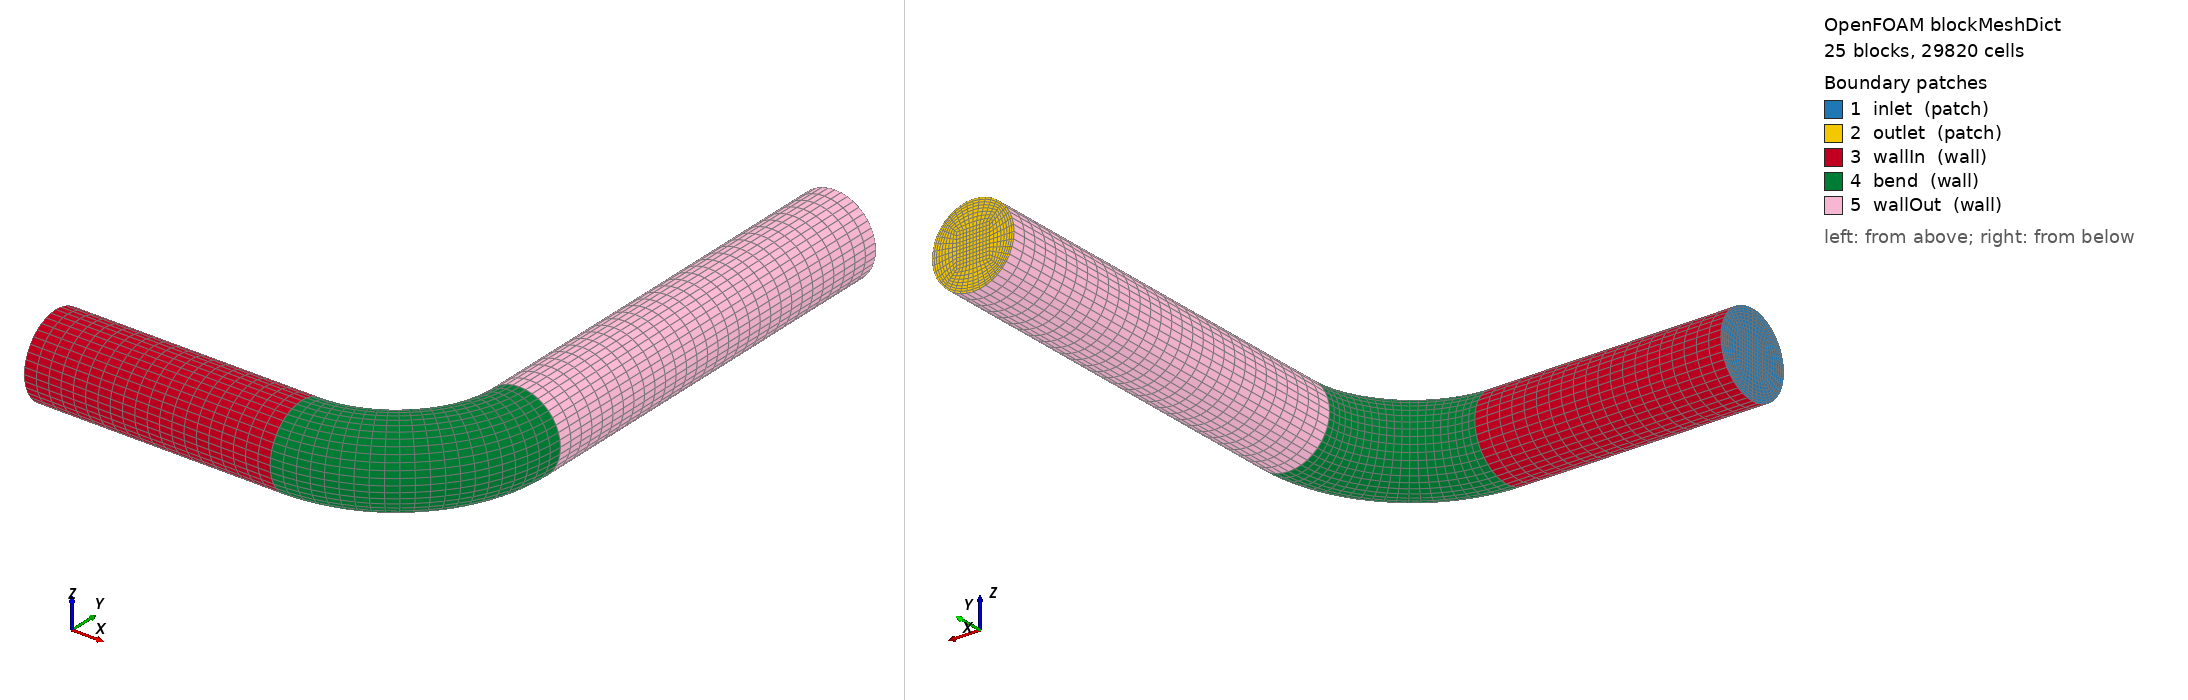

OpenFOAM case: the mesh blockMesh builds from blockMeshDict, 25 block(s), 29820 cells. Boundary patches (legend numbers): 1 inlet (patch), 2 outlet (patch), 3 wallIn (wall), 4 bend (wall), 5 wallOut (wall). Left view from above one corner, right view from below the opposite corner. Boundary conditions: 4 field file(s) under 0/ or 0.orig/; 5 of 5 drawn patches have an entry in a shipped field file.

=== system/blockMeshDict ===
FoamFile
{
    version     2.0;
    format      ascii;
    class       dictionary;
    object      blockMeshDict;
}
// Generated by tools/make_pipe_mesh.py

scale 0.001;
vertices
(
    (-30.000000 2.000000 -2.000000) // 0
    (-30.000000 2.000000 2.000000) // 1
    (-30.000000 -2.000000 2.000000) // 2
    (-30.000000 -2.000000 -2.000000) // 3
    (-30.000000 3.535534 -3.535534) // 4
    (-30.000000 3.535534 3.535534) // 5
    (-30.000000 -3.535534 3.535534) // 6
    (-30.000000 -3.535534 -3.535534) // 7
    (0.000000 2.000000 -2.000000) // 8
    (0.000000 2.000000 2.000000) // 9
    (0.000000 -2.000000 2.000000) // 10
    (0.000000 -2.000000 -2.000000) // 11
    (0.000000 3.535534 -3.535534) // 12
    (0.000000 3.535534 3.535534) // 13
    (0.000000 -3.535534 3.535534) // 14
    (0.000000 -3.535534 -3.535534) // 15
    (6.500000 3.741670 -2.000000) // 16
    (6.500000 3.741670 2.000000) // 17
    (8.500000 0.277568 2.000000) // 18
    (8.500000 0.277568 -2.000000) // 19
    (5.732233 5.071481 -3.535534) // 20
    (5.732233 5.071481 3.535534) // 21
    (9.267767 -1.052243 3.535534) // 22
    (9.267767 -1.052243 -3.535534) // 23
    (11.258330 8.500000 -2.000000) // 24
    (11.258330 8.500000 2.000000) // 25
    (14.722432 6.500000 2.000000) // 26
    (14.722432 6.500000 -2.000000) // 27
    (9.928519 9.267767 -3.535534) // 28
    (9.928519 9.267767 3.535534) // 29
    (16.052243 5.732233 3.535534) // 30
    (16.052243 5.732233 -3.535534) // 31
    (13.000000 15.000000 -2.000000) // 32
    (13.000000 15.000000 2.000000) // 33
    (17.000000 15.000000 2.000000) // 34
    (17.000000 15.000000 -2.000000) // 35
    (11.464466 15.000000 -3.535534) // 36
    (11.464466 15.000000 3.535534) // 37
    (18.535534 15.000000 3.535534) // 38
    (18.535534 15.000000 -3.535534) // 39
    (13.000000 65.000000 -2.000000) // 40
    (13.000000 65.000000 2.000000) // 41
    (17.000000 65.000000 2.000000) // 42
    (17.000000 65.000000 -2.000000) // 43
    (11.464466 65.000000 -3.535534) // 44
    (11.464466 65.000000 3.535534) // 45
    (18.535534 65.000000 3.535534) // 46
    (18.535534 65.000000 -3.535534) // 47
);
blocks
(
    hex (0 1 2 3 8 9 10 11) (10 10 20) simpleGrading (1 1 1)
    hex (0 4 5 1 8 12 13 9) (8 10 20) simpleGrading (0.5 1 1)
    hex (1 5 6 2 9 13 14 10) (8 10 20) simpleGrading (0.5 1 1)
    hex (2 6 7 3 10 14 15 11) (8 10 20) simpleGrading (0.5 1 1)
    hex (3 7 4 0 11 15 12 8) (8 10 20) simpleGrading (0.5 1 1)
    hex (8 9 10 11 16 17 18 19) (10 10 7) simpleGrading (1 1 1)
    hex (8 12 13 9 16 20 21 17) (8 10 7) simpleGrading (0.5 1 1)
    hex (9 13 14 10 17 21 22 18) (8 10 7) simpleGrading (0.5 1 1)
    hex (10 14 15 11 18 22 23 19) (8 10 7) simpleGrading (0.5 1 1)
    hex (11 15 12 8 19 23 20 16) (8 10 7) simpleGrading (0.5 1 1)
    hex (16 17 18 19 24 25 26 27) (10 10 7) simpleGrading (1 1 1)
    hex (16 20 21 17 24 28 29 25) (8 10 7) simpleGrading (0.5 1 1)
    hex (17 21 22 18 25 29 30 26) (8 10 7) simpleGrading (0.5 1 1)
    hex (18 22 23 19 26 30 31 27) (8 10 7) simpleGrading (0.5 1 1)
    hex (19 23 20 16 27 31 28 24) (8 10 7) simpleGrading (0.5 1 1)
    hex (24 25 26 27 32 33 34 35) (10 10 7) simpleGrading (1 1 1)
    hex (24 28 29 25 32 36 37 33) (8 10 7) simpleGrading (0.5 1 1)
    hex (25 29 30 26 33 37 38 34) (8 10 7) simpleGrading (0.5 1 1)
    hex (26 30 31 27 34 38 39 35) (8 10 7) simpleGrading (0.5 1 1)
    hex (27 31 28 24 35 39 36 32) (8 10 7) simpleGrading (0.5 1 1)
    hex (32 33 34 35 40 41 42 43) (10 10 30) simpleGrading (1 1 1)
    hex (32 36 37 33 40 44 45 41) (8 10 30) simpleGrading (0.5 1 1)
    hex (33 37 38 34 41 45 46 42) (8 10 30) simpleGrading (0.5 1 1)
    hex (34 38 39 35 42 46 47 43) (8 10 30) simpleGrading (0.5 1 1)
    hex (35 39 36 32 43 47 44 40) (8 10 30) simpleGrading (0.5 1 1)
);
edges
(
    arc 8 16 (3.364648 2.442964 -2.000000)
    arc 9 17 (3.364648 2.442964 2.000000)
    arc 10 18 (4.399924 -1.420739 2.000000)
    arc 11 19 (4.399924 -1.420739 -2.000000)
    arc 12 20 (2.967222 3.926176 -3.535534)
    arc 13 21 (2.967222 3.926176 3.535534)
    arc 14 22 (4.797349 -2.903951 3.535534)
    arc 15 23 (4.797349 -2.903951 -3.535534)
    arc 16 24 (9.192388 5.807612 -2.000000)
    arc 17 25 (9.192388 5.807612 2.000000)
    arc 18 26 (12.020815 2.979185 2.000000)
    arc 19 27 (12.020815 2.979185 -2.000000)
    arc 20 28 (8.106602 6.893398 -3.535534)
    arc 21 29 (8.106602 6.893398 3.535534)
    arc 22 30 (13.106602 1.893398 3.535534)
    arc 23 31 (13.106602 1.893398 -3.535534)
    arc 24 32 (12.557036 11.635352 -2.000000)
    arc 25 33 (12.557036 11.635352 2.000000)
    arc 26 34 (16.420739 10.600076 2.000000)
    arc 27 35 (16.420739 10.600076 -2.000000)
    arc 28 36 (11.073824 12.032778 -3.535534)
    arc 29 37 (11.073824 12.032778 3.535534)
    arc 30 38 (17.903951 10.202651 3.535534)
    arc 31 39 (17.903951 10.202651 -3.535534)
    arc 4 5 (-30.000000 5.000000 0.000000)
    arc 5 6 (-30.000000 0.000000 5.000000)
    arc 6 7 (-30.000000 -5.000000 0.000000)
    arc 7 4 (-30.000000 -0.000000 -5.000000)
    arc 12 13 (0.000000 5.000000 0.000000)
    arc 13 14 (0.000000 0.000000 5.000000)
    arc 14 15 (0.000000 -5.000000 0.000000)
    arc 15 12 (0.000000 -0.000000 -5.000000)
    arc 20 21 (5.000000 6.339746 0.000000)
    arc 21 22 (7.500000 2.009619 5.000000)
    arc 22 23 (10.000000 -2.320508 0.000000)
    arc 23 20 (7.500000 2.009619 -5.000000)
    arc 28 29 (8.660254 10.000000 0.000000)
    arc 29 30 (12.990381 7.500000 5.000000)
    arc 30 31 (17.320508 5.000000 0.000000)
    arc 31 28 (12.990381 7.500000 -5.000000)
    arc 36 37 (10.000000 15.000000 0.000000)
    arc 37 38 (15.000000 15.000000 5.000000)
    arc 38 39 (20.000000 15.000000 0.000000)
    arc 39 36 (15.000000 15.000000 -5.000000)
    arc 44 45 (10.000000 65.000000 0.000000)
    arc 45 46 (15.000000 65.000000 5.000000)
    arc 46 47 (20.000000 65.000000 0.000000)
    arc 47 44 (15.000000 65.000000 -5.000000)
);
boundary
(
    inlet
    {
        type patch;
        faces
        (
            (0 3 2 1)
            (0 1 5 4)
            (1 2 6 5)
            (2 3 7 6)
            (3 0 4 7)
        );
    }
    outlet
    {
        type patch;
        faces
        (
            (40 41 42 43)
            (40 44 45 41)
            (41 45 46 42)
            (42 46 47 43)
            (43 47 44 40)
        );
    }
    wallIn
    {
        type wall;
        faces
        (
            (4 5 13 12)
            (5 6 14 13)
            (6 7 15 14)
            (7 4 12 15)
        );
    }
    bend
    {
        type wall;
        faces
        (
            (12 13 21 20)
            (13 14 22 21)
            (14 15 23 22)
            (15 12 20 23)
            (20 21 29 28)
            (21 22 30 29)
            (22 23 31 30)
            (23 20 28 31)
            (28 29 37 36)
            (29 30 38 37)
            (30 31 39 38)
            (31 28 36 39)
        );
    }
    wallOut
    {
        type wall;
        faces
        (
            (36 37 45 44)
            (37 38 46 45)
            (38 39 47 46)
            (39 36 44 47)
        );
    }
);


=== 0.orig/U ===
FoamFile
{
    version     2.0;
    format      ascii;
    class       volVectorField;
    object      U;
}
// * * * * * * * * * * * * * * * * * * * * * * * * * * * * * * * * * * * * * //

dimensions      [0 1 -1 0 0 0 0];
internalField   uniform (1 0 0);
boundaryField
{
    inlet   { type fixedValue; value uniform (1 0 0); }
    outlet  { type zeroGradient; }
    "(wallIn|bend|wallOut)" { type fixedValue; value uniform (0 0 0); }
}


=== 0.orig/Ua ===
FoamFile
{
    version     2.0;
    format      ascii;
    class       volVectorField;
    object      Ua;
}
// * * * * * * * * * * * * * * * * * * * * * * * * * * * * * * * * * * * * * //

dimensions      [0 1 -1 0 0 0 0];
internalField   uniform (0 0 0);
boundaryField
{
    inlet   { type adjointInletVelocity; value uniform (0 0 0); }
    outlet  { type adjointOutletVelocity; value uniform (0 0 0); }
    "(wallIn|bend|wallOut)" { type adjointWallVelocity; value uniform (0 0 0); }
}


=== 0.orig/p ===
FoamFile
{
    version     2.0;
    format      ascii;
    class       volScalarField;
    object      p;
}
// * * * * * * * * * * * * * * * * * * * * * * * * * * * * * * * * * * * * * //

dimensions      [0 2 -2 0 0 0 0];
internalField   uniform 0;
boundaryField
{
    inlet   { type zeroGradient; }
    outlet  { type fixedValue; value uniform 0; }
    "(wallIn|bend|wallOut)" { type zeroGradient; }
}


=== 0.orig/pa ===
FoamFile
{
    version     2.0;
    format      ascii;
    class       volScalarField;
    object      pa;
}
// * * * * * * * * * * * * * * * * * * * * * * * * * * * * * * * * * * * * * //

dimensions      [0 2 -2 0 0 0 0];
internalField   uniform 0;
boundaryField
{
    inlet   { type zeroGradient; }
    outlet  { type adjointOutletPressure; value uniform 0; }
    "(wallIn|bend|wallOut)" { type zeroGradient; }
}
